2-way image classification set "marsortho-i2i" from GitHub (jejuchild/MarsLab); label vocabulary: HiRISE, Mastcam.

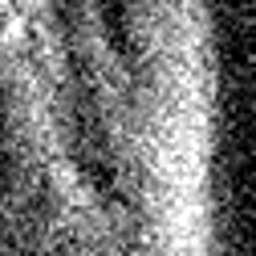
Label: HiRISE

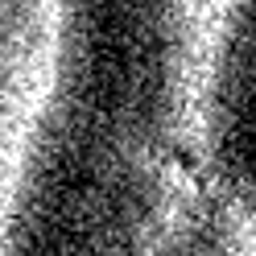
Label: HiRISE

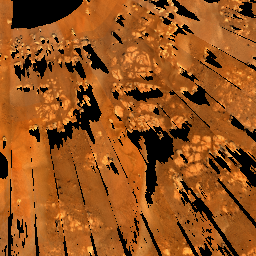
Label: Mastcam

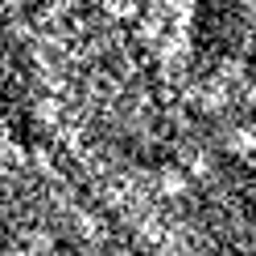
Label: HiRISE

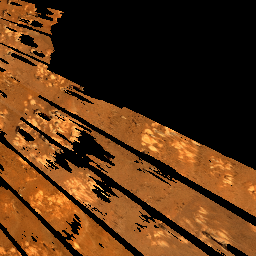
Label: Mastcam

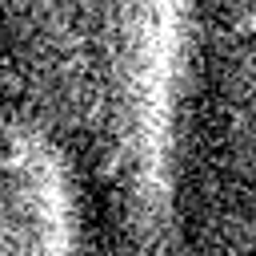
Label: HiRISE
